The GitHub repository amolvyas-6/DL-EL contains a labelled image folder "dataset-custom" with 2 categories: normal road, potholes. Examples follow, each with its label.

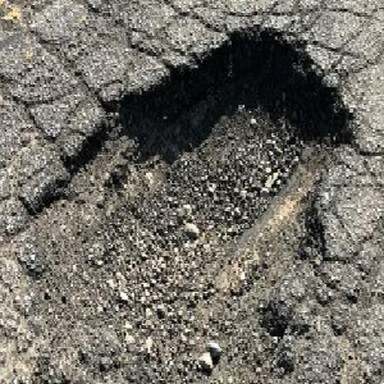
Label: potholes

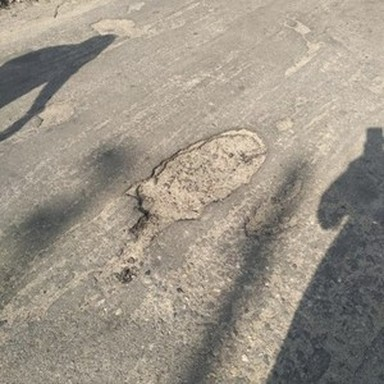
Label: potholes

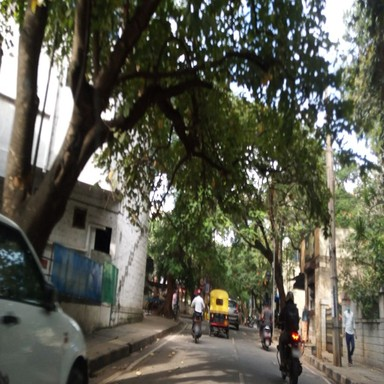
Label: normal road

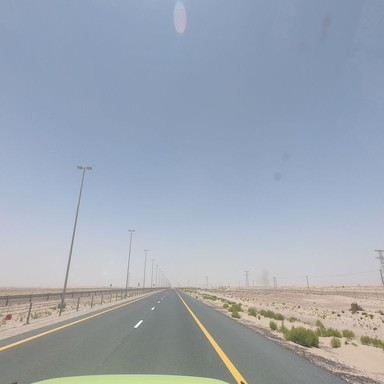
Label: normal road

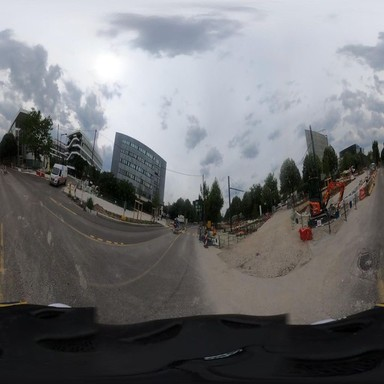
Label: normal road

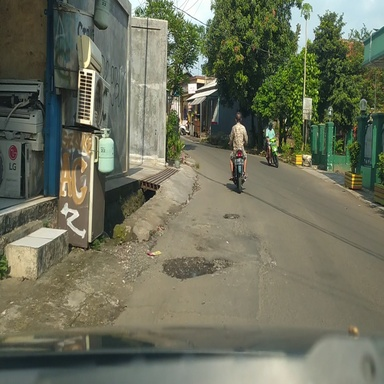
Label: potholes
